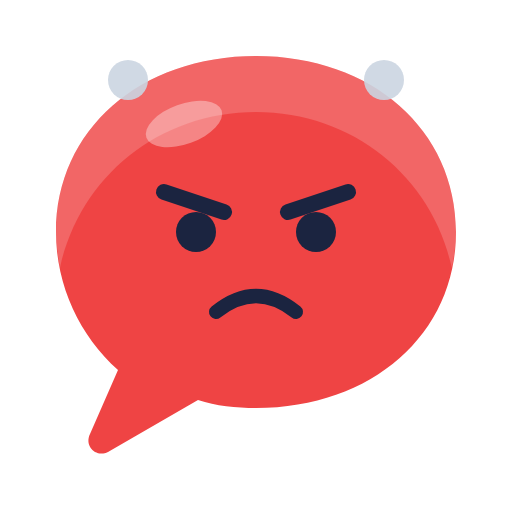
t = 0.00 s
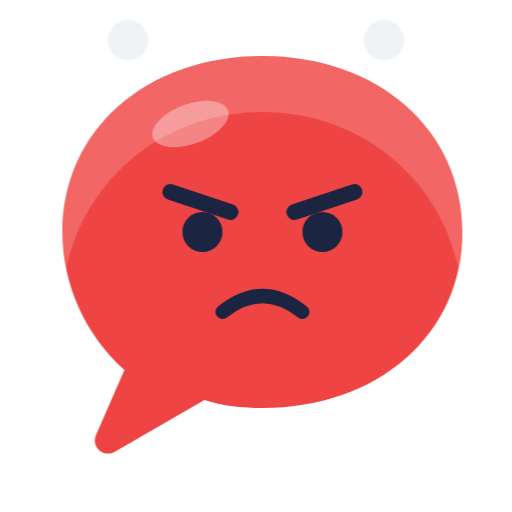
t = 0.68 s
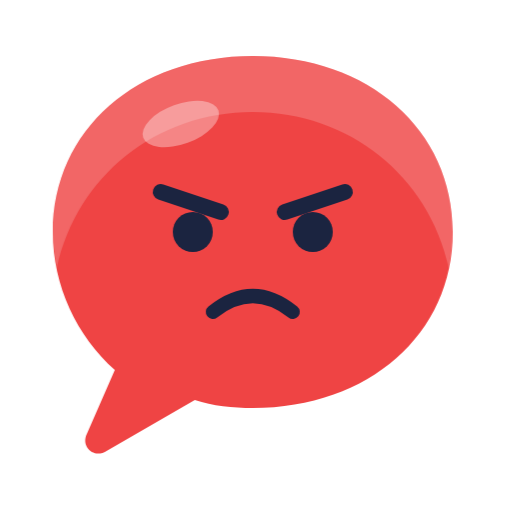
t = 1.35 s
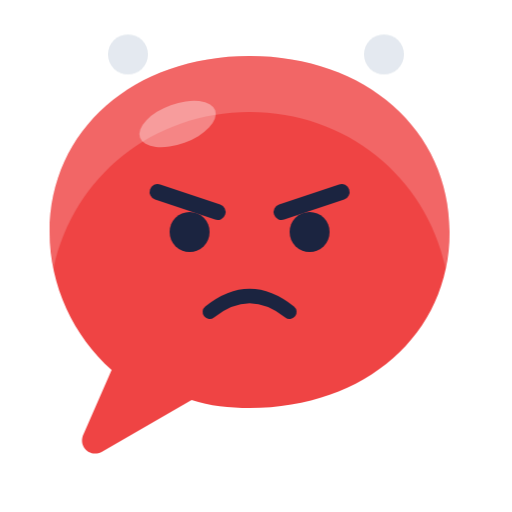
t = 1.80 s
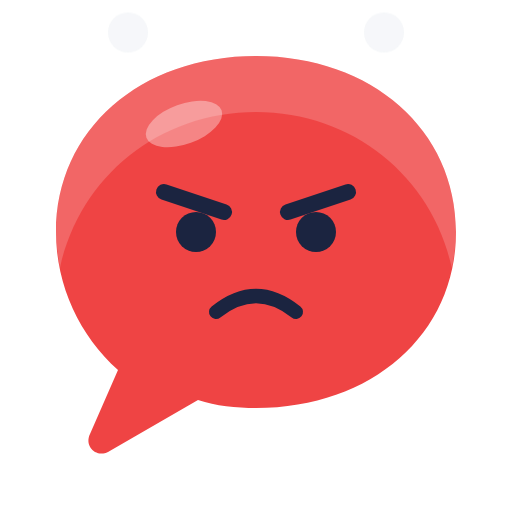
t = 2.25 s
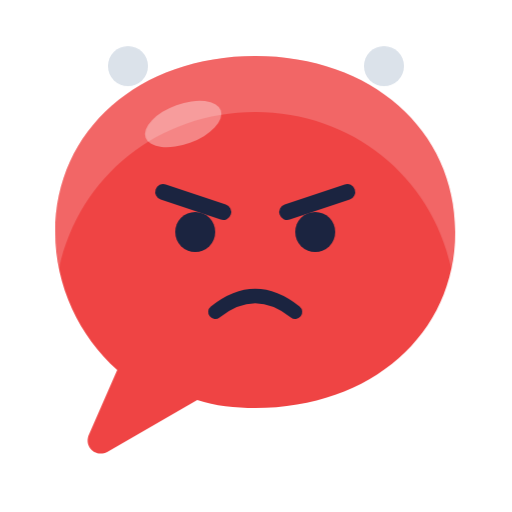
t = 3.01 s

The animated SVG that drew these frames (rendered in a browser with its animation timeline set to each time). Animation: 3 CSS @keyframes rules; one cycle of 3.60 s, repeats indefinitely.

<svg xmlns="http://www.w3.org/2000/svg" viewBox="0 0 256 256"><style>.blink{transform-origin:128px 108px;animation:blink 3.6s infinite}@keyframes blink{0%,92%,100%{transform:scaleY(1)}95%{transform:scaleY(.1)}}.sh{animation:shake .25s linear infinite}@keyframes shake{0%,100%{transform:translateX(0)}25%{transform:translateX(-4px)}75%{transform:translateX(4px)}}.st{animation:steam 1.4s ease-out infinite}@keyframes steam{from{transform:translateY(0);opacity:.9}to{transform:translateY(-30px);opacity:0}}@media (prefers-reduced-motion: reduce){*{animation:none!important}}</style><g class="sh"><path d="M128 28c58 0 100 37 100 88s-42 88-100 88c-10 0-20-1-29-4l-45 26c-6 3-12-3-9-9l14-32C40 168 28 143 28 116 28 65 70 28 128 28z" fill="#EF4444"/><path d="M128 28c58 0 100 37 100 88 0 6-1 12-2 18-10-46-50-78-98-78S40 88 30 134c-1-6-2-12-2-18 0-51 42-88 100-88z" fill="#fff" opacity=".18"/><ellipse cx="92" cy="62" rx="20" ry="10" fill="#fff" opacity=".35" transform="rotate(-20 92 62)"/><path d="M82 96l30 10M174 96l-30 10" stroke="#1B2440" stroke-width="8" stroke-linecap="round"/><ellipse cx="98" cy="116" rx="10" ry="10" fill="#1B2440"/><ellipse cx="158" cy="116" rx="10" ry="10" fill="#1B2440"/><path d="M108 156q20-16 40 0" stroke="#1B2440" stroke-width="7" stroke-linecap="round" fill="none"/></g><g class="st"><circle cx="64" cy="40" r="10" fill="#CBD5E1"/><circle cx="192" cy="40" r="10" fill="#CBD5E1"/></g></svg>
